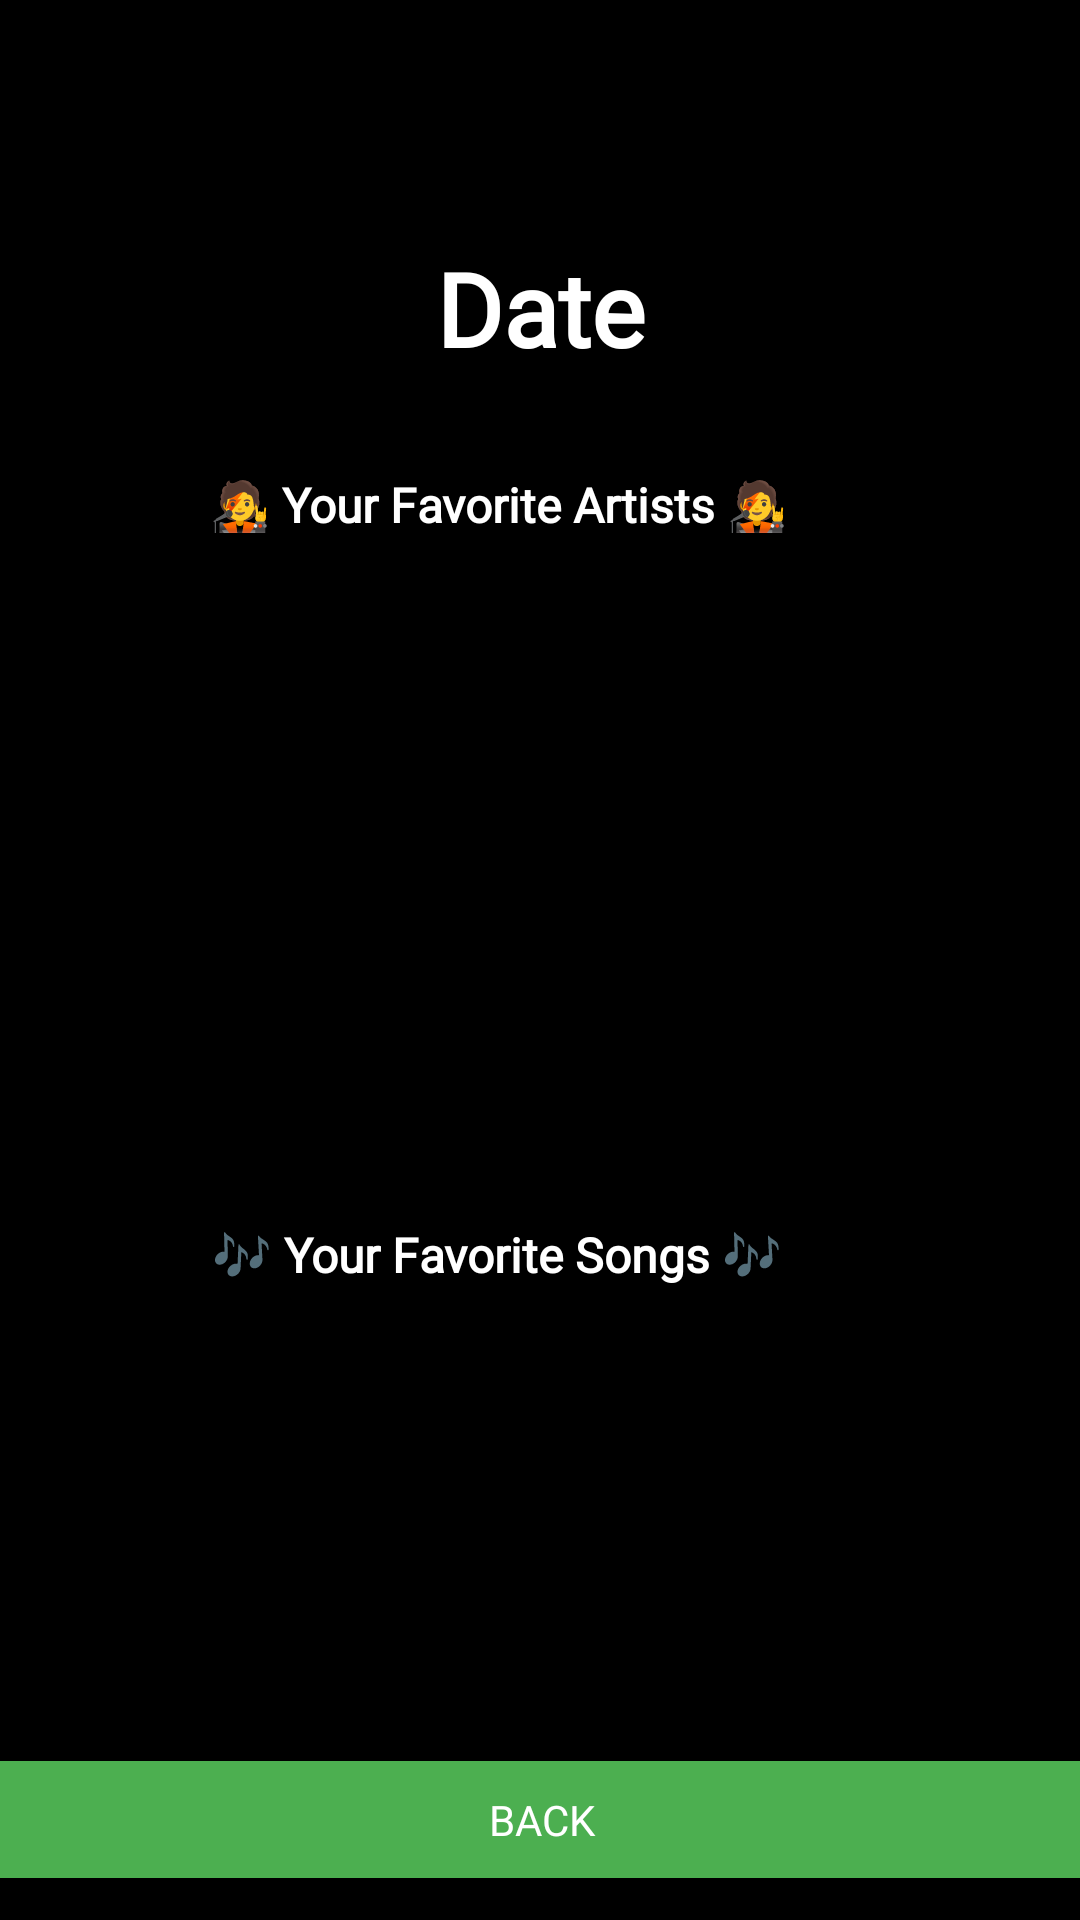

Reconstruct the res/layout file that produces this screen, plus the resources it refers to.
<!-- AndroidManifest.xml: application theme Theme.SpotifyTutorialTrialRun -->
<!-- res/layout/pastwrapped.xml -->
<?xml version="1.0" encoding="utf-8"?>
<androidx.constraintlayout.widget.ConstraintLayout xmlns:android="http://schemas.android.com/apk/res/android"
    xmlns:app="http://schemas.android.com/apk/res-auto"
    xmlns:tools="http://schemas.android.com/tools"
    android:layout_width="match_parent"
    android:layout_height="match_parent"
    android:background="#2D312D"
    android:backgroundTint="#000000">

    <Button
        android:id="@+id/pastwrappedbackbutton"
        android:layout_width="385dp"
        android:layout_height="51dp"
        android:layout_marginBottom="8dp"
        android:backgroundTint="#4CAF50"
        android:fontFamily="@font/gothambold"
        android:text="Back"
        android:textColor="#FFFFFF"
        app:layout_constraintBottom_toBottomOf="parent"
        app:layout_constraintEnd_toEndOf="parent"
        app:layout_constraintStart_toStartOf="parent" />

    <TextView
        android:id="@+id/pastDateTextView"
        android:layout_width="wrap_content"
        android:layout_height="wrap_content"
        android:layout_marginTop="80dp"
        android:fontFamily="@font/gothambold"
        android:text="Date"
        android:textColor="#FFFFFF"
        android:textColorHint="#FFFFFF"
        android:textSize="34sp"
        android:textStyle="bold"
        app:layout_constraintBottom_toTopOf="@id/favartists"
        app:layout_constraintEnd_toEndOf="parent"
        app:layout_constraintStart_toStartOf="parent"
        app:layout_constraintTop_toTopOf="parent" />

    <androidx.recyclerview.widget.RecyclerView
        android:id="@+id/pastArtistRecyclerView"
        android:layout_width="315dp"
        android:layout_height="173dp"
        android:layout_marginTop="16dp"
        app:layout_constraintEnd_toEndOf="parent"
        app:layout_constraintStart_toStartOf="parent"
        app:layout_constraintTop_toBottomOf="@id/pastfavartists"
        tools:ignore="MissingConstraints" />
    />

    <androidx.recyclerview.widget.RecyclerView
        android:id="@+id/pastSongRecyclerView"
        android:layout_width="315dp"
        android:layout_height="196dp"
        android:layout_marginTop="16dp"
        app:layout_constraintEnd_toEndOf="parent"
        app:layout_constraintStart_toStartOf="parent"
        app:layout_constraintTop_toBottomOf="@+id/pastfavsongs" />

    <TextView
        android:id="@+id/pastfavartists"
        android:layout_width="220dp"
        android:layout_height="25dp"
        android:layout_marginTop="32dp"
        android:fontFamily="@font/gothambold"
        android:text="🧑‍🎤 Your Favorite Artists 🧑‍🎤"
        android:textColor="#FFFFFF"
        android:textSize="16sp"
        android:textStyle="bold"
        app:layout_constraintBottom_toTopOf="@+id/pastArtistRecyclerView"
        app:layout_constraintEnd_toEndOf="parent"
        app:layout_constraintStart_toStartOf="parent"
        app:layout_constraintTop_toBottomOf="@+id/pastDateTextView" />

    <TextView
        android:id="@+id/pastfavsongs"
        android:layout_width="219dp"
        android:layout_height="25dp"
        android:layout_marginTop="36dp"
        android:fontFamily="@font/gothambold"
        android:text="🎶 Your Favorite Songs 🎶"
        android:textColor="#FFFFFF"
        android:textSize="16sp"
        android:textStyle="bold"
        app:layout_constraintEnd_toEndOf="parent"
        app:layout_constraintStart_toStartOf="parent"
        app:layout_constraintTop_toBottomOf="@+id/pastArtistRecyclerView" />
</androidx.constraintlayout.widget.ConstraintLayout>
<!-- resources referenced by this layout -->
<resources>
  <style name="Theme.SpotifyTutorialTrialRun" parent="Base.Theme.SpotifyTutorialTrialRun" />
  <style name="Base.Theme.SpotifyTutorialTrialRun" parent="Theme.Material3.DayNight.NoActionBar">
          
          
      </style>
</resources>
